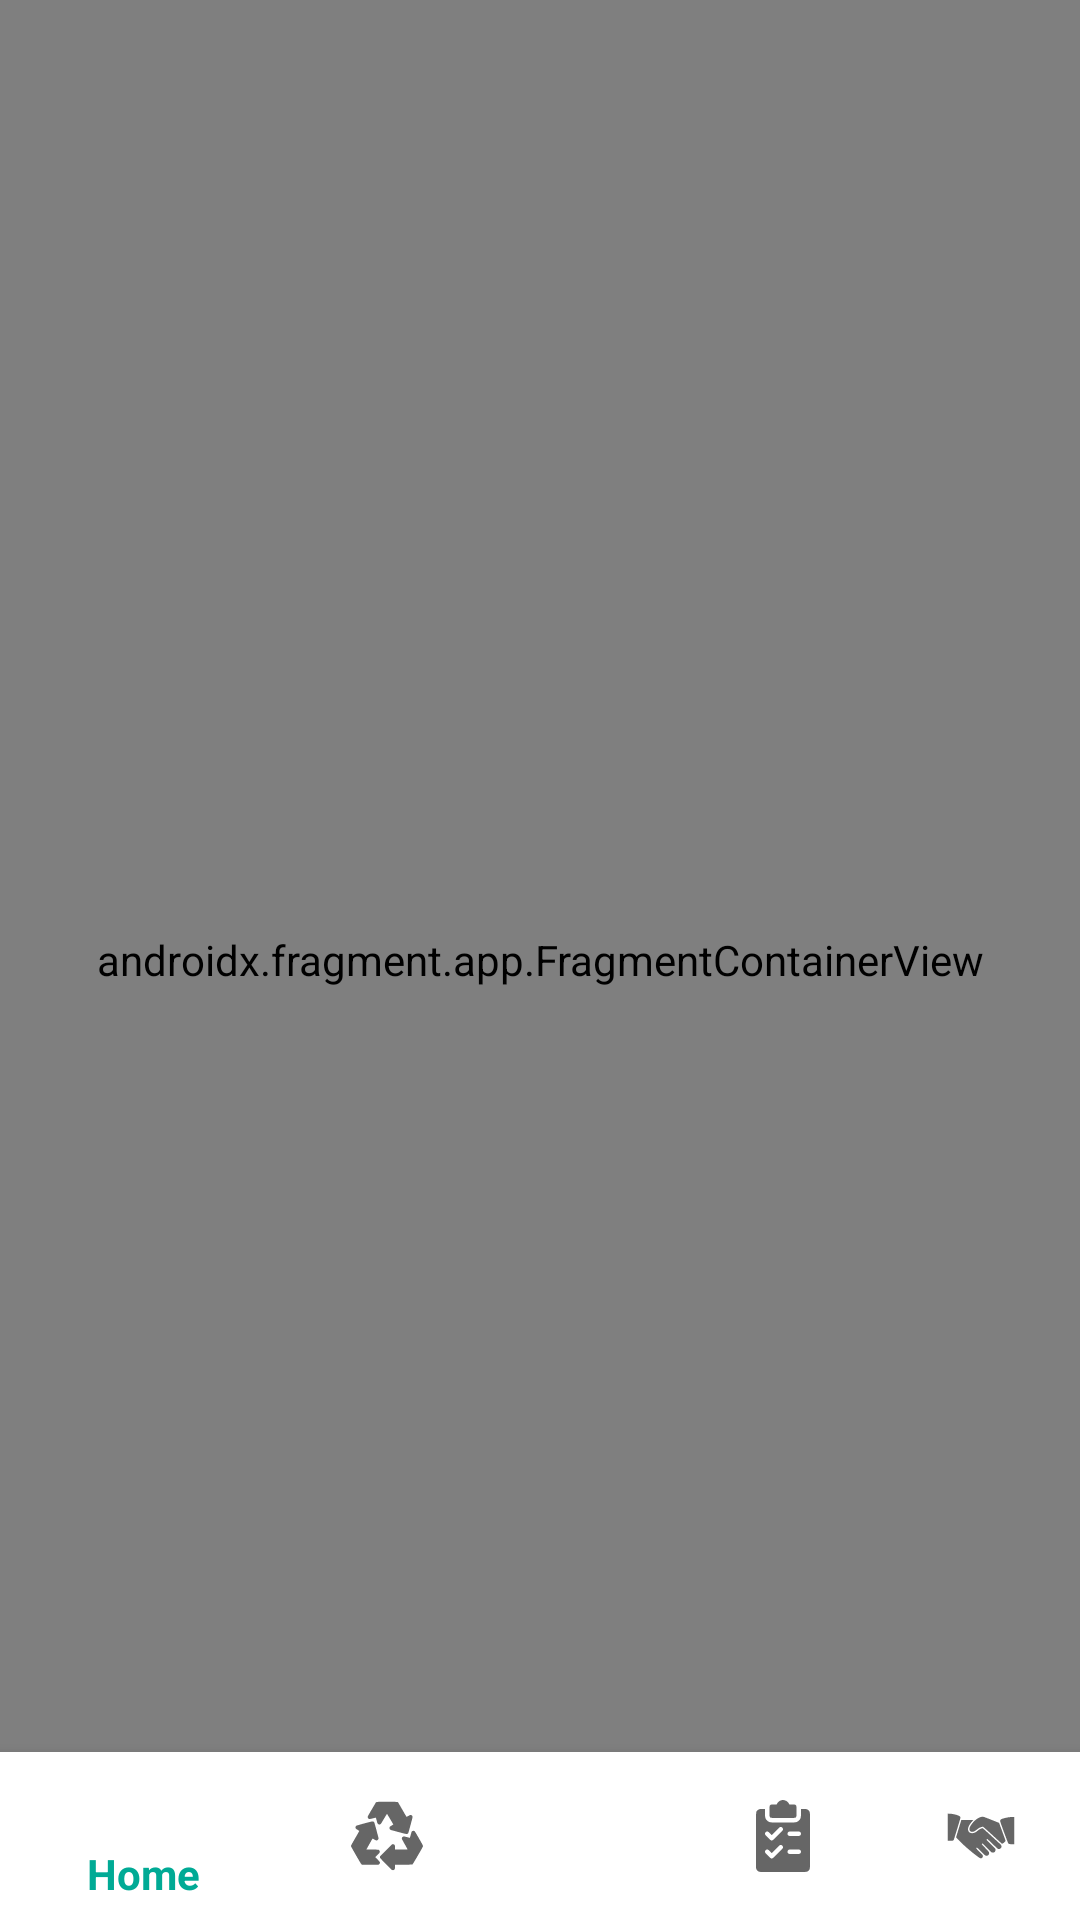

Produce the Android XML layout that renders to this screen, including the resource entries it uses.
<!-- AndroidManifest.xml: application theme Theme.Environology -->
<!-- res/layout/business.xml -->
<?xml version="1.0" encoding="utf-8"?>
<androidx.constraintlayout.widget.ConstraintLayout xmlns:android="http://schemas.android.com/apk/res/android"
    xmlns:app="http://schemas.android.com/apk/res-auto"
    xmlns:tools="http://schemas.android.com/tools"
    android:layout_width="match_parent"
    android:layout_height="match_parent"
    tools:context=".Business">

    <com.google.android.material.bottomnavigation.BottomNavigationView
        android:layout_width="match_parent"
        android:layout_height="wrap_content"
        android:background="@color/white"
        app:layout_constraintBottom_toBottomOf="parent"
        app:layout_constraintEnd_toEndOf="parent"
        app:layout_constraintStart_toStartOf="parent"
        android:id="@+id/business_bottom_navigationView"
        app:menu="@menu/business_bottomnav_menu">

    </com.google.android.material.bottomnavigation.BottomNavigationView>

    <androidx.fragment.app.FragmentContainerView
        android:id="@+id/business_fragmentContainerView"
        android:name="androidx.navigation.fragment.NavHostFragment"
        android:layout_width="match_parent"
        android:layout_height="match_parent"
        app:defaultNavHost="true"
        app:layout_constraintBottom_toBottomOf="parent"
        app:layout_constraintEnd_toEndOf="parent"
        app:layout_constraintStart_toStartOf="parent"
        app:layout_constraintTop_toTopOf="parent"
        app:navGraph="@navigation/business_nav" />
</androidx.constraintlayout.widget.ConstraintLayout>
<!-- resources referenced by this layout -->
<resources>
  <color name="white">#FFFFFFFF</color>
  <style name="Theme.Environology" parent="Theme.AppCompat.DayNight.DarkActionBar">
          
          <item name="colorPrimary">@color/green_teal</item>
          <item name="colorPrimaryVariant">@color/green_semi</item>
          <item name="colorOnPrimary">@color/white</item>
          
          <item name="colorSecondary">@color/teal_200</item>
          <item name="colorSecondaryVariant">@color/teal_700</item>
          <item name="colorOnSecondary">@color/black</item>
          
          <item name="android:statusBarColor" tools:targetApi="l">?attr/colorPrimaryVariant</item>
          
      </style>
  <color name="green_teal">#00AA95</color>
  <color name="green_semi">#00CC76</color>
  <color name="teal_200">#FF03DAC5</color>
  <color name="teal_700">#FF018786</color>
  <color name="black">#FF000000</color>
</resources>
